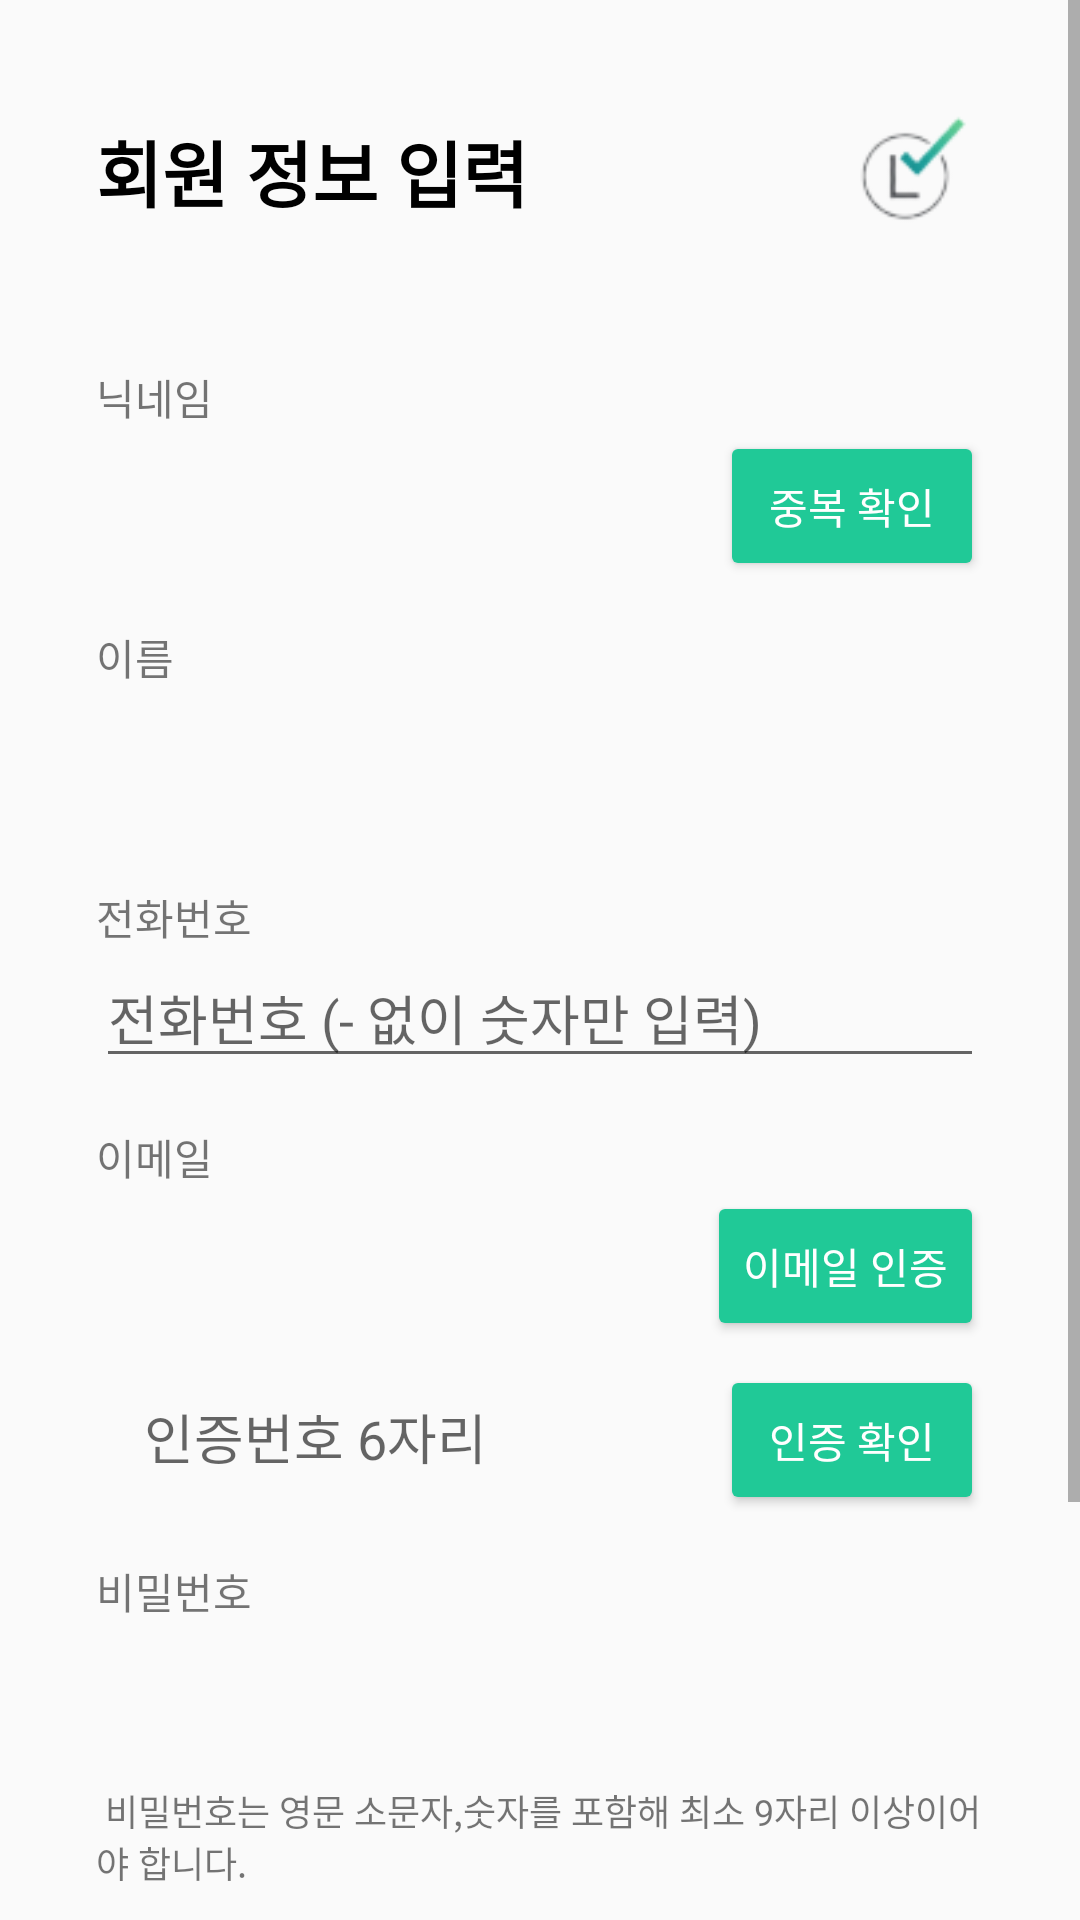

This screen was rendered from an Android layout file. Write that file and the resources it references.
<!-- AndroidManifest.xml: application theme Theme.MyApplication -->
<!-- res/layout/activity_register.xml -->
<?xml version="1.0" encoding="utf-8"?>
<ScrollView xmlns:android="http://schemas.android.com/apk/res/android"
    android:layout_width="match_parent"
    android:layout_height="match_parent"
    xmlns:tools="http://schemas.android.com/tools">

    <LinearLayout
        android:layout_width="match_parent"
        android:layout_height="wrap_content"
        android:orientation="vertical"
        android:padding="32dp">

        <RelativeLayout
            android:layout_width="match_parent"
            android:layout_height="wrap_content"
            android:layout_marginBottom="40dp">
            <TextView
                android:layout_width="wrap_content"
                android:layout_height="wrap_content"
                android:text="회원 정보 입력"
                android:textSize="24sp"
                android:textStyle="bold"
                android:textColor="@android:color/black"
                android:layout_centerVertical="true"/>
            <ImageView
                android:layout_width="50dp"
                android:layout_height="50dp"
                android:src="@drawable/logo"
                android:layout_alignParentEnd="true"/>
        </RelativeLayout>

        <TextView android:layout_width="wrap_content" android:layout_height="wrap_content" android:text="닉네임"/>
        <LinearLayout android:layout_width="match_parent" android:layout_height="wrap_content" android:orientation="horizontal">
            <EditText
                android:id="@+id/et_nickname"
                android:layout_width="0dp"
                android:layout_height="50dp"
                android:layout_weight="1"
                android:background="@drawable/edittext_background"
                android:paddingStart="16dp" android:paddingEnd="16dp"
                android:layout_marginEnd="8dp"/>
            <Button
                android:id="@+id/btn_check_nickname"
                android:layout_width="wrap_content"
                android:layout_height="50dp"
                android:backgroundTint="#20C997"
                android:textColor="@color/white"
                android:text="중복 확인"/>
        </LinearLayout>

        <TextView android:layout_width="wrap_content" android:layout_height="wrap_content" android:text="이름" android:layout_marginTop="16dp"/>
        <EditText
            android:id="@+id/et_name"
            android:layout_width="match_parent"
            android:layout_height="50dp"
            android:background="@drawable/edittext_background"
            android:paddingStart="16dp" android:paddingEnd="16dp"/>

        <TextView android:layout_width="wrap_content" android:layout_height="wrap_content" android:text="전화번호" android:layout_marginTop="16dp"/>
        <EditText
            android:id="@+id/et_phone"
            android:layout_width="match_parent"
            android:layout_height="wrap_content"
            android:hint="전화번호 (- 없이 숫자만 입력)"
            android:inputType="phone" />

        <TextView android:layout_width="wrap_content" android:layout_height="wrap_content" android:text="이메일" android:layout_marginTop="16dp"/>
        <LinearLayout android:layout_width="match_parent" android:layout_height="wrap_content" android:orientation="horizontal">
            <EditText
                android:id="@+id/et_email_register"
                android:layout_width="0dp"
                android:layout_height="50dp"
                android:layout_weight="1"
                android:background="@drawable/edittext_background"
                android:paddingStart="16dp" android:paddingEnd="16dp"
                android:layout_marginEnd="8dp"
                android:inputType="textEmailAddress"/>
            <Button
                android:id="@+id/btn_verify_email"
                android:layout_width="wrap_content"
                android:layout_height="50dp"
                android:backgroundTint="#20C997"
                android:textColor="@color/white"
                android:text="이메일 인증"/>
        </LinearLayout>

        <LinearLayout
            android:id="@+id/layout_email_verify"
            android:layout_width="match_parent"
            android:layout_height="wrap_content"
            android:orientation="horizontal"
            android:layout_marginTop="8dp"> 

            <EditText
                android:id="@+id/et_verify_code"
                android:layout_width="0dp"
                android:layout_height="50dp"
                android:layout_weight="1"
                android:hint="인증번호 6자리"
                android:inputType="number"
                android:background="@drawable/edittext_background"
                android:paddingStart="16dp" android:paddingEnd="16dp"
                android:layout_marginEnd="8dp"/>
            <Button
                android:id="@+id/btn_confirm_code"
                android:layout_width="wrap_content"
                android:layout_height="50dp"
                android:backgroundTint="#20C997"
                android:textColor="@color/white"
                android:text="인증 확인"/>
        </LinearLayout>

        <TextView android:layout_width="wrap_content" android:layout_height="wrap_content" android:text="비밀번호" android:layout_marginTop="16dp"/>
        <EditText
            android:id="@+id/et_password_register"
            android:layout_width="match_parent"
            android:layout_height="50dp"
            android:background="@drawable/edittext_background"
            android:paddingStart="16dp" android:paddingEnd="16dp"
            android:inputType="textPassword"/>
        <TextView
            android:layout_width="wrap_content"
            android:layout_height="wrap_content"
            android:text=" 비밀번호는 영문 소문자,숫자를 포함해 최소 9자리 이상이어야 합니다."
            android:textSize="12sp"
            android:layout_marginTop="4dp"/>

        <TextView android:layout_width="wrap_content" android:layout_height="wrap_content" android:text="비밀번호 확인" android:layout_marginTop="16dp"/>
        <EditText
            android:id="@+id/et_password_confirm"
            android:layout_width="match_parent"
            android:layout_height="50dp"
            android:background="@drawable/edittext_background"
            android:paddingStart="16dp" android:paddingEnd="16dp"
            android:inputType="textPassword"/>

        <Button
            android:id="@+id/btn_register"
            android:layout_width="match_parent"
            android:layout_height="60dp"
            android:text="회원가입"
            android:textSize="18sp"
            android:textColor="@color/white"
            android:layout_marginTop="10dp"
            android:background="#20C997"/>

    </LinearLayout>
</ScrollView>
<!-- resources referenced by this layout -->
<resources>
  <color name="white">#FFFFFFFF</color>
  <!-- drawable logo: png bitmap (drawable, 2993 bytes) -->
  <style name="Theme.MyApplication" parent="Base.Theme.MyApplication" />
  <style name="Base.Theme.MyApplication" parent="Theme.AppCompat.Light.NoActionBar">
          
          
      </style>
</resources>
